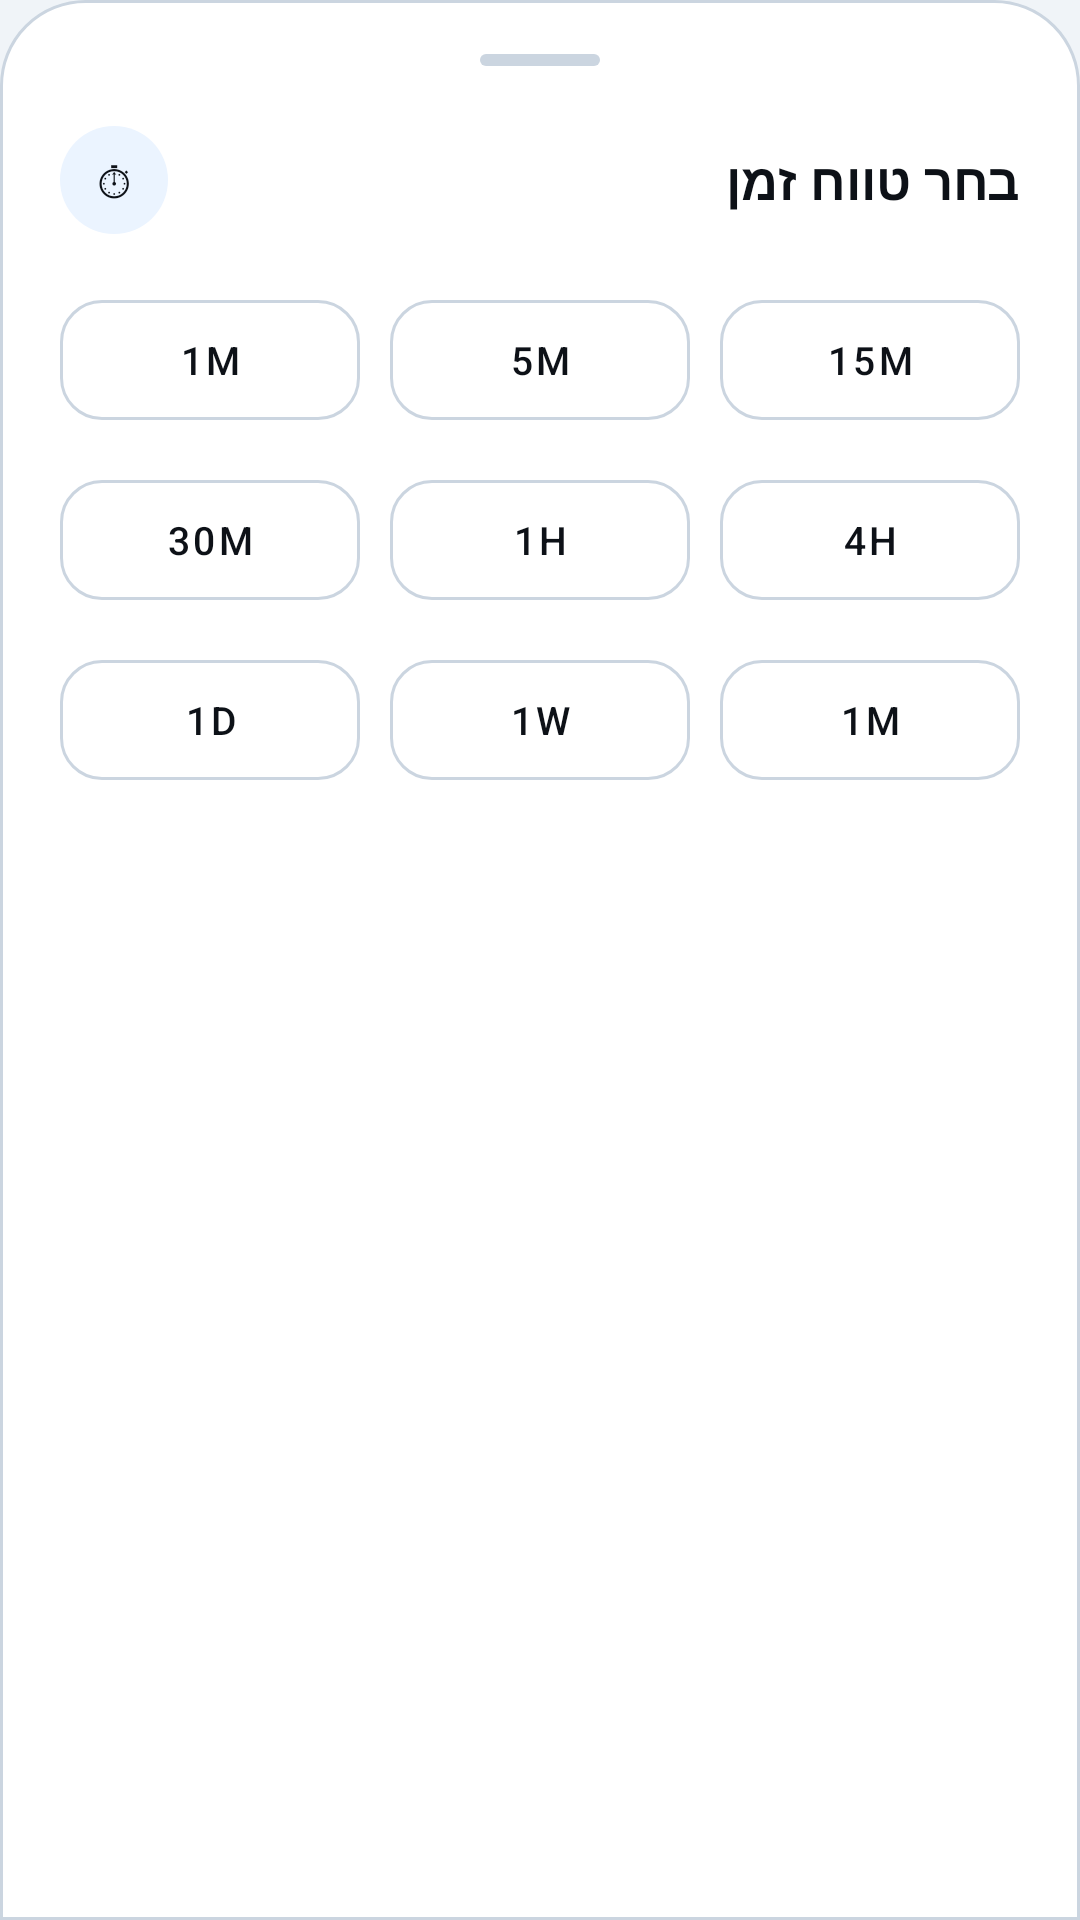

Here is an Android app screen rendered from its layout file. Give the layout XML and the strings, colors and styles it references.
<!-- AndroidManifest.xml: application theme Theme.MogoMarket -->
<!-- res/layout/fragment_timeframe.xml -->
<LinearLayout xmlns:android="http://schemas.android.com/apk/res/android"
    xmlns:app="http://schemas.android.com/apk/res-auto"
    android:layout_width="match_parent"
    android:layout_height="wrap_content"
    android:orientation="vertical"
    android:background="@drawable/bg_bottom_sheet_rounded"
    android:paddingTop="8dp"
    android:paddingBottom="24dp"
    android:paddingHorizontal="20dp">

    
    <View
        android:layout_width="40dp"
        android:layout_height="4dp"
        android:layout_gravity="center_horizontal"
        android:layout_marginTop="10dp"
        android:layout_marginBottom="20dp"
        android:background="@drawable/bg_handle_bar" />

    
    <LinearLayout
        android:layout_width="match_parent"
        android:layout_height="wrap_content"
        android:orientation="horizontal"
        android:gravity="center_vertical"
        android:layout_marginBottom="16dp">

        <LinearLayout
            android:layout_width="36dp"
            android:layout_height="36dp"
            android:gravity="center"
            android:background="@drawable/bg_icon_circle_blue">
            <TextView
                android:layout_width="wrap_content"
                android:layout_height="wrap_content"
                android:text="&#9201;"
                android:textSize="16sp" />
        </LinearLayout>

        <TextView
            android:layout_width="0dp"
            android:layout_height="wrap_content"
            android:layout_weight="1"
            android:text="&#1489;&#1495;&#1512; &#1496;&#1493;&#1493;&#1495; &#1494;&#1502;&#1503;"
            android:textSize="17sp"
            android:textStyle="bold"
            android:textColor="@color/text_primary"
            android:layout_marginStart="10dp" />
    </LinearLayout>

    
    <LinearLayout
        android:layout_width="match_parent"
        android:layout_height="wrap_content"
        android:orientation="horizontal"
        android:layout_marginBottom="8dp">

        <com.google.android.material.button.MaterialButton
            android:id="@+id/btn1min"
            style="@style/Widget.MaterialComponents.Button.OutlinedButton"
            android:layout_width="0dp"
            android:layout_height="52dp"
            android:layout_weight="1"
            android:layout_marginEnd="5dp"
            android:text="1m"
            android:textSize="13sp"
            android:textColor="@color/text_primary"
            app:cornerRadius="14dp"
            app:strokeColor="@color/colorBorder"
            app:strokeWidth="1dp"
            app:backgroundTint="@color/bg_secondary" />

        <com.google.android.material.button.MaterialButton
            android:id="@+id/btn5min"
            style="@style/Widget.MaterialComponents.Button.OutlinedButton"
            android:layout_width="0dp"
            android:layout_height="52dp"
            android:layout_weight="1"
            android:layout_marginStart="5dp"
            android:layout_marginEnd="5dp"
            android:text="5m"
            android:textSize="13sp"
            android:textColor="@color/text_primary"
            app:cornerRadius="14dp"
            app:strokeColor="@color/colorBorder"
            app:strokeWidth="1dp"
            app:backgroundTint="@color/bg_secondary" />

        <com.google.android.material.button.MaterialButton
            android:id="@+id/btn15min"
            style="@style/Widget.MaterialComponents.Button.OutlinedButton"
            android:layout_width="0dp"
            android:layout_height="52dp"
            android:layout_weight="1"
            android:layout_marginStart="5dp"
            android:text="15m"
            android:textSize="13sp"
            android:textColor="@color/text_primary"
            app:cornerRadius="14dp"
            app:strokeColor="@color/colorBorder"
            app:strokeWidth="1dp"
            app:backgroundTint="@color/bg_secondary" />

    </LinearLayout>

    
    <LinearLayout
        android:layout_width="match_parent"
        android:layout_height="wrap_content"
        android:orientation="horizontal"
        android:layout_marginBottom="8dp">

        <com.google.android.material.button.MaterialButton
            android:id="@+id/btn30min"
            style="@style/Widget.MaterialComponents.Button.OutlinedButton"
            android:layout_width="0dp"
            android:layout_height="52dp"
            android:layout_weight="1"
            android:layout_marginEnd="5dp"
            android:text="30m"
            android:textSize="13sp"
            android:textColor="@color/text_primary"
            app:cornerRadius="14dp"
            app:strokeColor="@color/colorBorder"
            app:strokeWidth="1dp"
            app:backgroundTint="@color/bg_secondary" />

        <com.google.android.material.button.MaterialButton
            android:id="@+id/btn1hour"
            style="@style/Widget.MaterialComponents.Button.OutlinedButton"
            android:layout_width="0dp"
            android:layout_height="52dp"
            android:layout_weight="1"
            android:layout_marginStart="5dp"
            android:layout_marginEnd="5dp"
            android:text="1H"
            android:textSize="13sp"
            android:textColor="@color/text_primary"
            app:cornerRadius="14dp"
            app:strokeColor="@color/colorBorder"
            app:strokeWidth="1dp"
            app:backgroundTint="@color/bg_secondary" />

        <com.google.android.material.button.MaterialButton
            android:id="@+id/btn4hour"
            style="@style/Widget.MaterialComponents.Button.OutlinedButton"
            android:layout_width="0dp"
            android:layout_height="52dp"
            android:layout_weight="1"
            android:layout_marginStart="5dp"
            android:text="4H"
            android:textSize="13sp"
            android:textColor="@color/text_primary"
            app:cornerRadius="14dp"
            app:strokeColor="@color/colorBorder"
            app:strokeWidth="1dp"
            app:backgroundTint="@color/bg_secondary" />

    </LinearLayout>

    
    <LinearLayout
        android:layout_width="match_parent"
        android:layout_height="wrap_content"
        android:orientation="horizontal">

        <com.google.android.material.button.MaterialButton
            android:id="@+id/btn1day"
            style="@style/Widget.MaterialComponents.Button.OutlinedButton"
            android:layout_width="0dp"
            android:layout_height="52dp"
            android:layout_weight="1"
            android:layout_marginEnd="5dp"
            android:text="1D"
            android:textSize="13sp"
            android:textColor="@color/text_primary"
            app:cornerRadius="14dp"
            app:strokeColor="@color/colorBorder"
            app:strokeWidth="1dp"
            app:backgroundTint="@color/bg_secondary" />

        <com.google.android.material.button.MaterialButton
            android:id="@+id/btn1week"
            style="@style/Widget.MaterialComponents.Button.OutlinedButton"
            android:layout_width="0dp"
            android:layout_height="52dp"
            android:layout_weight="1"
            android:layout_marginStart="5dp"
            android:layout_marginEnd="5dp"
            android:text="1W"
            android:textSize="13sp"
            android:textColor="@color/text_primary"
            app:cornerRadius="14dp"
            app:strokeColor="@color/colorBorder"
            app:strokeWidth="1dp"
            app:backgroundTint="@color/bg_secondary" />

        <com.google.android.material.button.MaterialButton
            android:id="@+id/btn1month"
            style="@style/Widget.MaterialComponents.Button.OutlinedButton"
            android:layout_width="0dp"
            android:layout_height="52dp"
            android:layout_weight="1"
            android:layout_marginStart="5dp"
            android:text="1M"
            android:textSize="13sp"
            android:textColor="@color/text_primary"
            app:cornerRadius="14dp"
            app:strokeColor="@color/colorBorder"
            app:strokeWidth="1dp"
            app:backgroundTint="@color/bg_secondary" />

    </LinearLayout>

    
    <RadioGroup
        android:id="@+id/radioGroupTimeframes"
        android:layout_width="0dp"
        android:layout_height="0dp"
        android:visibility="gone">
        <RadioButton android:id="@+id/radio1min" android:layout_width="wrap_content" android:layout_height="wrap_content" />
        <RadioButton android:id="@+id/radio5min" android:layout_width="wrap_content" android:layout_height="wrap_content" />
        <RadioButton android:id="@+id/radio15min" android:layout_width="wrap_content" android:layout_height="wrap_content" />
        <RadioButton android:id="@+id/radio65min" android:layout_width="wrap_content" android:layout_height="wrap_content" />
        <RadioButton android:id="@+id/radio1day" android:layout_width="wrap_content" android:layout_height="wrap_content" />
        <RadioButton android:id="@+id/radio1week" android:layout_width="wrap_content" android:layout_height="wrap_content" />
        <RadioButton android:id="@+id/radio1month" android:layout_width="wrap_content" android:layout_height="wrap_content" />
    </RadioGroup>

</LinearLayout>
<!-- resources referenced by this layout -->
<resources>
  <color name="bg_secondary">#FFFFFF</color>
  <color name="colorBorder">#CBD5E0</color>
  <color name="text_primary">#0D1117</color>
  <!-- drawable bg_bottom_sheet_rounded (drawable) -->
  <?xml version="1.0" encoding="utf-8"?>
  <shape xmlns:android="http://schemas.android.com/apk/res/android">
      <solid android:color="@color/bg_secondary" />
      <stroke
          android:width="1dp"
          android:color="@color/colorBorder" />
      <corners
          android:topLeftRadius="28dp"
          android:topRightRadius="28dp" />
  </shape>
  <!-- drawable bg_handle_bar (drawable) -->
  <?xml version="1.0" encoding="utf-8"?>
  <shape xmlns:android="http://schemas.android.com/apk/res/android">
      <solid android:color="#CBD5E0" />
      <corners android:radius="10dp" />
  </shape>
  <!-- drawable bg_icon_circle_blue (drawable) -->
  <?xml version="1.0" encoding="utf-8"?>
  <shape xmlns:android="http://schemas.android.com/apk/res/android">
      <solid android:color="#EBF4FF" />
      <corners android:radius="18dp" />
  </shape>
  <style name="Theme.MogoMarket" parent="Base.Theme.MogoMarket" />
  <color name="primary">#4DA3FF</color>
  <color name="primary_dark">#1C6DD0</color>
  <color name="white">#FFFFFF</color>
  <color name="bg_card">#FFFFFF</color>
  <color name="bg_primary">#F0F4F8</color>
  <color name="text_secondary">#4A5568</color>
  <color name="loss">#FF4D4D</color>
  <style name="CardStyle" parent="Widget.Material3.CardView.Elevated">
          <item name="cardBackgroundColor">@color/bg_card</item>
          <item name="strokeColor">@color/colorBorder</item>
          <item name="strokeWidth">1dp</item>
          <item name="cardCornerRadius">16dp</item>
          <item name="cardElevation">0dp</item>
      </style>
  <style name="BottomNavStyle" parent="Widget.Material3.BottomNavigationView">
          <item name="android:background">?attr/colorSurface</item>
          <item name="elevation">8dp</item>
          <item name="labelVisibilityMode">labeled</item>
          <item name="itemActiveIndicatorStyle">@style/BottomNavIndicatorStyle</item>
      </style>
  <style name="ThemeOverlay.MogoMarket.Dialog" parent="ThemeOverlay.Material3.MaterialAlertDialog">
          <item name="colorPrimary">@color/primary</item>
          <item name="colorSurface">@color/bg_secondary</item>
          <item name="colorOnSurface">@color/text_primary</item>
          <item name="android:colorAccent">@color/primary</item>
          <item name="android:textColorPrimary">@color/text_primary</item>
          <item name="android:textColorSecondary">@color/text_secondary</item>
          <item name="android:colorBackground">@color/bg_secondary</item>
          <item name="android:windowBackground">@drawable/bg_dialog_glass</item>
      </style>
  <style name="ThemeOverlay.MogoMarket.BottomSheetDialog" parent="ThemeOverlay.Material3.BottomSheetDialog">
          <item name="colorSurface">@color/bg_secondary</item>
          <item name="colorOnSurface">@color/text_primary</item>
          <item name="android:windowBackground">@android:color/transparent</item>
      </style>
  <style name="MogoMarketPopupMenu" parent="Widget.AppCompat.PopupMenu">
          <item name="android:popupBackground">@drawable/bg_dialog_glass</item>
          <item name="android:textColor">@color/text_primary</item>
      </style>
  <style name="BottomNavIndicatorStyle" parent="Widget.Material3.BottomNavigationView.ActiveIndicator">
          <item name="android:color">@android:color/transparent</item>
          <item name="android:width">0dp</item>
          <item name="android:height">0dp</item>
      </style>
</resources>
